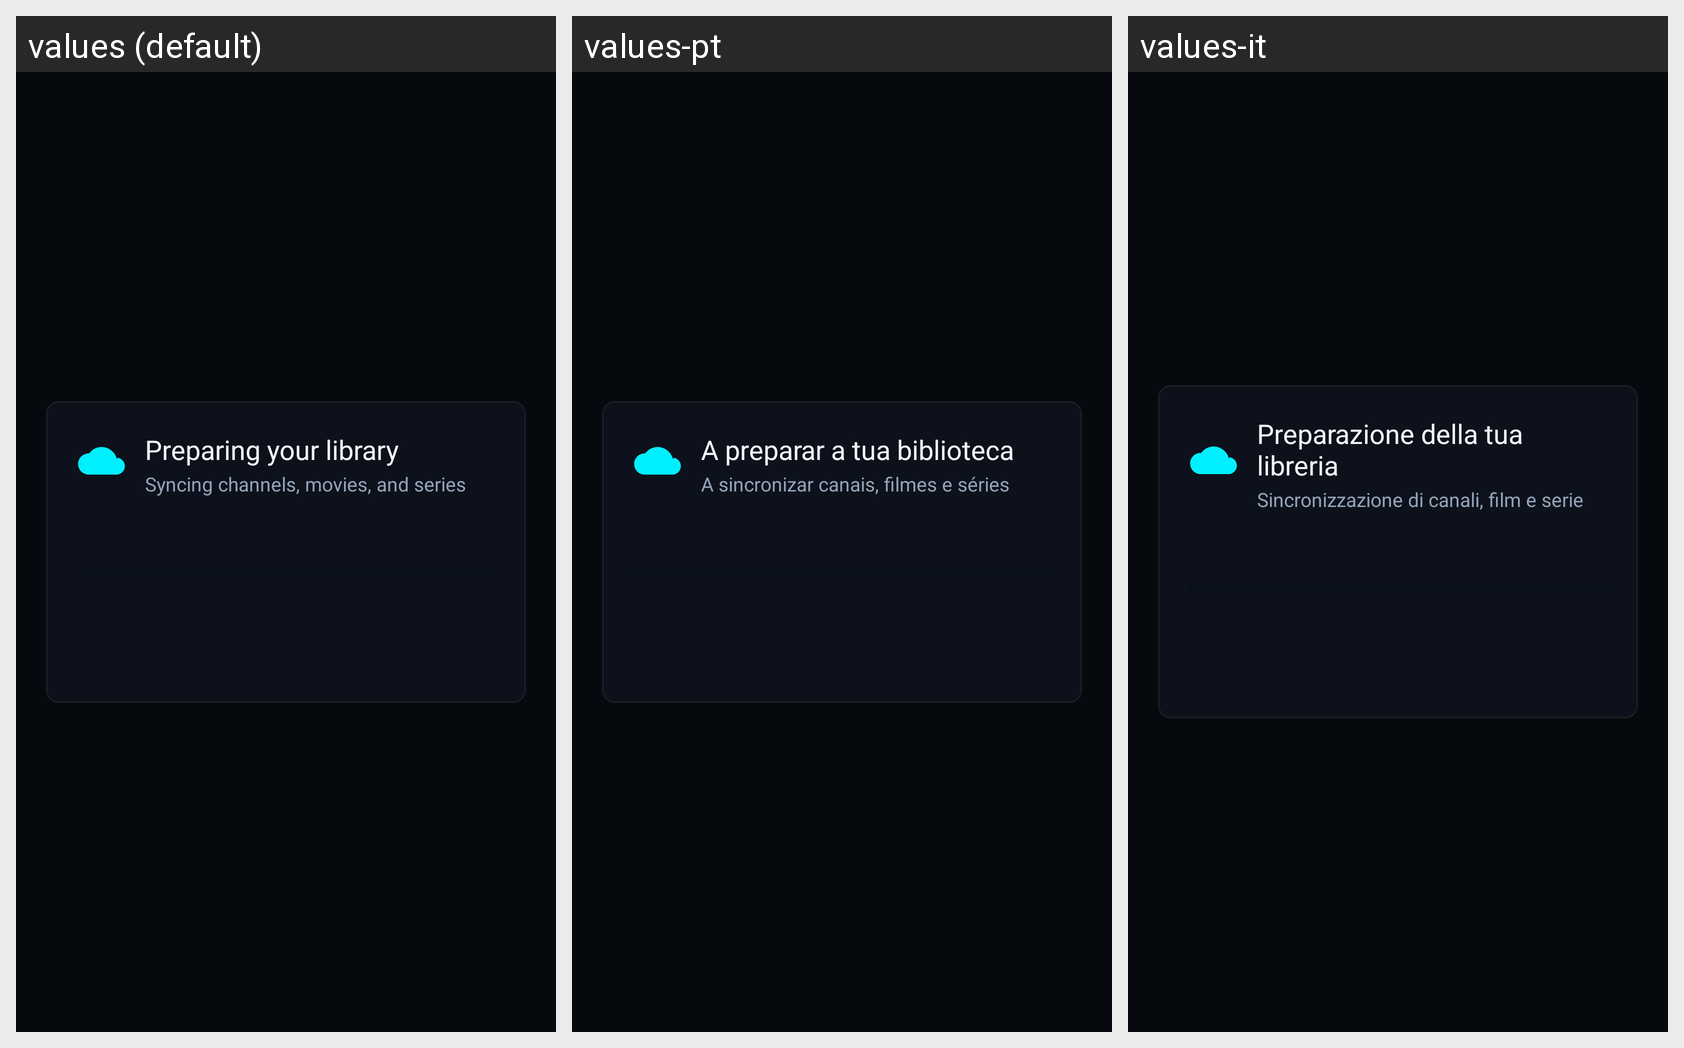

The Android screen above is rendered under several locales of the same app. Produce the string resources it draws, with the default and per-locale values.
Android screen res/layout/fragment_initial_sync.xml rendered under 3 locales, left to right: values (default), values-pt, values-it. Device: Nexus 5 (rendered at 1080×1920; each locale shown at half size, 540×960, under a caption strip naming it); theme AppTheme.
Other locales in the repository, not shown: values-de, values-es, values-fr.
Strings drawn on this screen, with the default value and each locale's value (text and hints the layout hard-codes, and strings that could not be matched under every locale, appear in the picture but are not listed):

ui_preparing_your_library
  values: Preparing your library
  values-pt: A preparar a tua biblioteca
  values-it: Preparazione della tua libreria

ui_syncing_channels_movies_and_series
  values: Syncing channels, movies, and series
  values-pt: A sincronizar canais, filmes e séries
  values-it: Sincronizzazione di canali, film e serie
